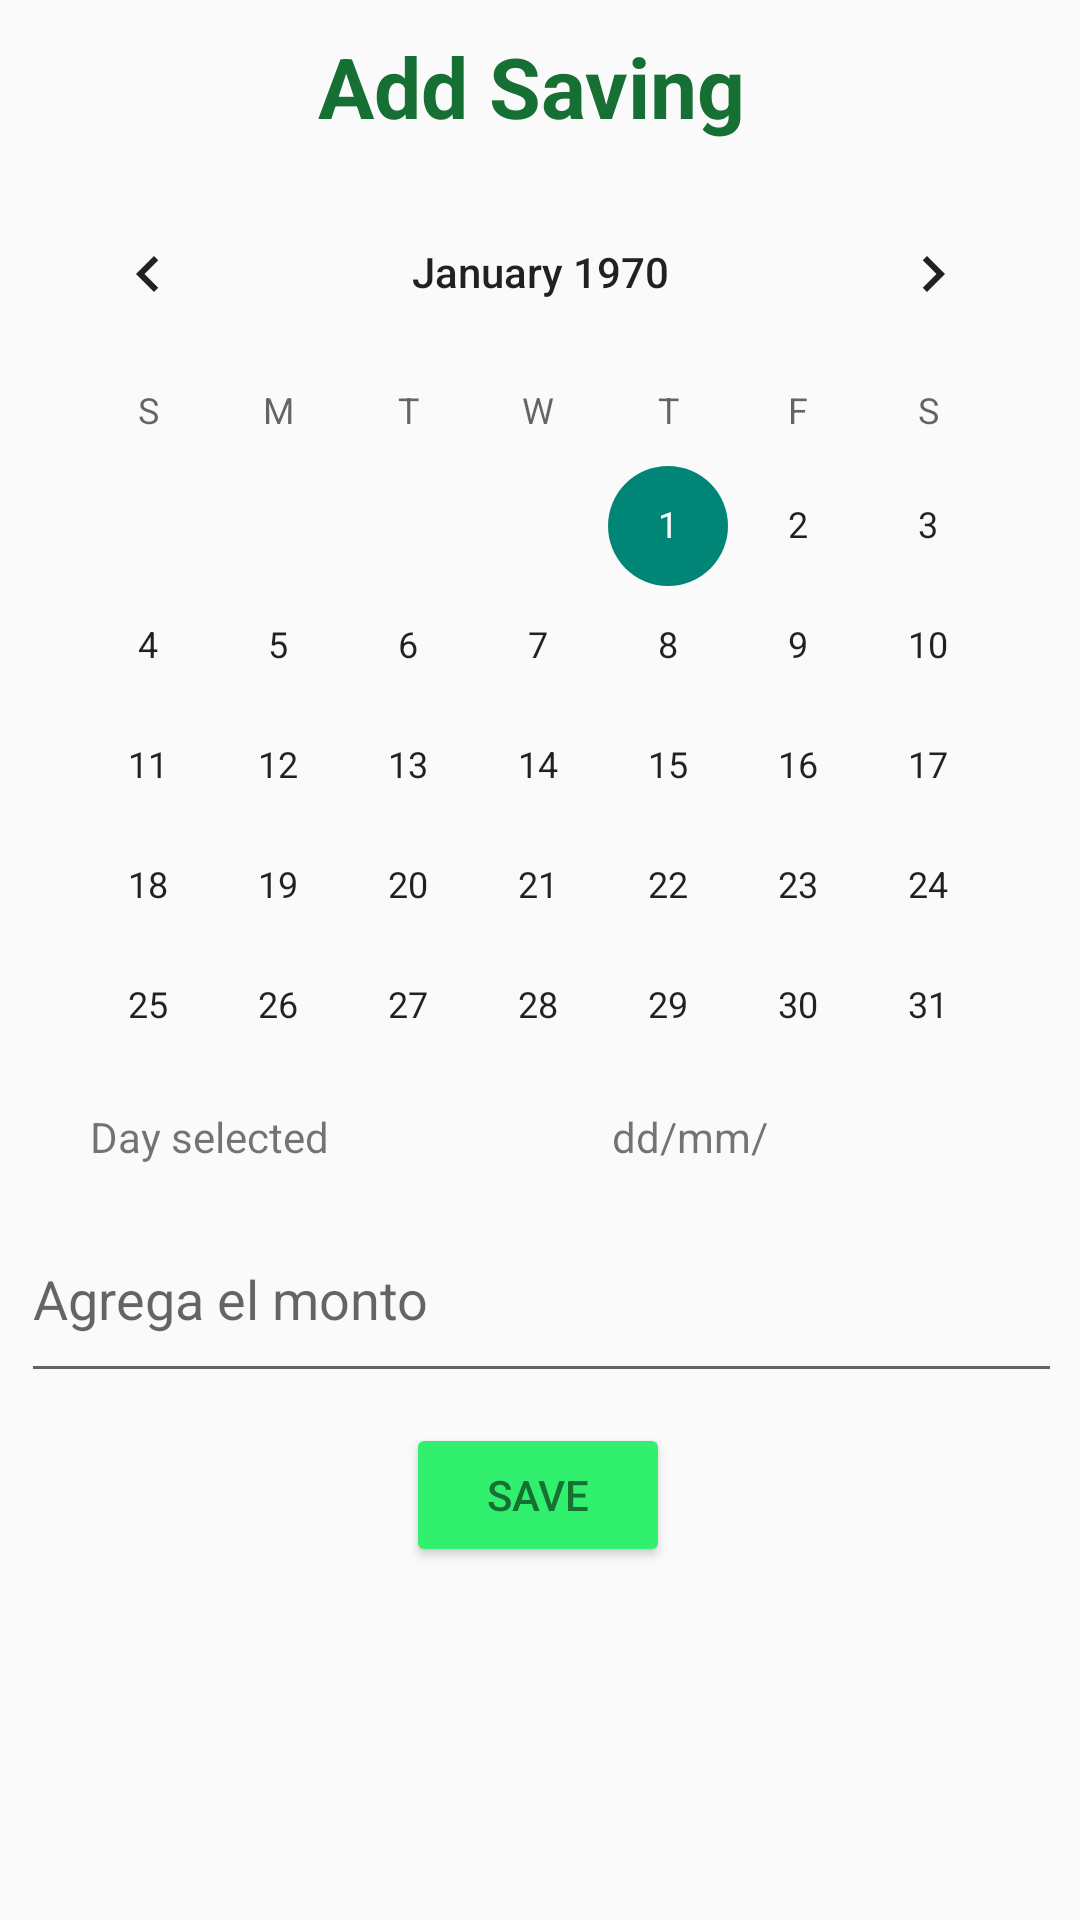

Reconstruct the res/layout file that produces this screen, plus the resources it refers to.
<!-- AndroidManifest.xml: application theme Theme.AppCompat.DayNight.NoActionBar -->
<!-- res/layout/activity_add_cash.xml -->
<?xml version="1.0" encoding="utf-8"?>
<androidx.constraintlayout.widget.ConstraintLayout xmlns:android="http://schemas.android.com/apk/res/android"
    xmlns:app="http://schemas.android.com/apk/res-auto"
    xmlns:tools="http://schemas.android.com/tools"
    android:layout_width="match_parent"
    android:layout_height="match_parent"
    tools:context=".AddCash">

    <ScrollView
        android:layout_width="match_parent"
        android:layout_height="match_parent"
        tools:layout_editor_absoluteX="84dp"
        tools:layout_editor_absoluteY="42dp">

        <androidx.constraintlayout.widget.ConstraintLayout
            android:layout_width="match_parent"
            android:layout_height="match_parent"
            android:orientation="vertical">
    <TextView
        android:id="@+id/textAddCard"
        android:layout_width="wrap_content"
        android:layout_height="wrap_content"
        android:layout_gravity="center|center_horizontal|top"
        android:layout_marginTop="10dp"
        android:text="@string/add_saving_text"
        android:textColor="#167033"
        android:textSize="28sp"
        android:textStyle="bold"
        app:layout_constraintEnd_toEndOf="parent"
        app:layout_constraintHorizontal_bias="0.487"
        app:layout_constraintStart_toStartOf="parent"
        app:layout_constraintTop_toTopOf="parent" />

    <CalendarView
        android:id="@+id/calendarView_Card"
        android:layout_width="345dp"
        android:layout_height="302dp"
        android:layout_marginTop="10dp"
        app:layout_constraintEnd_toEndOf="parent"
        app:layout_constraintStart_toStartOf="parent"
        app:layout_constraintTop_toBottomOf="@+id/textAddCard" />

    <TextView
        android:id="@+id/savetxt1Card"
        android:layout_width="wrap_content"
        android:layout_height="wrap_content"
        android:layout_marginStart="30dp"
        android:layout_marginTop="10dp"
        android:text="@string/savetxt"
        app:layout_constraintStart_toStartOf="parent"
        app:layout_constraintTop_toBottomOf="@+id/calendarView_Card" />

    <TextView
        android:id="@+id/savetxt2Card"
        android:layout_width="62dp"
        android:layout_height="19dp"
        android:layout_marginTop="10dp"
        android:text="dd/mm/aaaa"
        app:layout_constraintEnd_toEndOf="parent"
        app:layout_constraintStart_toEndOf="@+id/savetxt1Card"
        app:layout_constraintTop_toBottomOf="@+id/calendarView_Card" />

    <EditText
        android:id="@+id/mountCard"
        android:layout_width="347dp"
        android:layout_height="66dp"
        android:layout_marginTop="10dp"
        android:ems="10"
        android:hint="Agrega el monto"
        android:inputType="number"
        app:layout_constraintEnd_toEndOf="parent"
        app:layout_constraintHorizontal_bias="0.531"
        app:layout_constraintStart_toStartOf="parent"
        app:layout_constraintTop_toBottomOf="@+id/savetxt1Card" />

    <Button
        android:id="@+id/guardar_savebtnCard"
        android:layout_width="wrap_content"
        android:layout_height="wrap_content"
        android:layout_marginTop="10dp"
        android:backgroundTint="#30F06D"
        android:text="Save"
        android:textColor="#167033"
        app:layout_constraintBottom_toBottomOf="parent"
        app:layout_constraintEnd_toEndOf="parent"
        app:layout_constraintHorizontal_bias="0.498"
        app:layout_constraintStart_toStartOf="parent"
        app:layout_constraintTop_toBottomOf="@+id/mountCard"
        app:layout_constraintVertical_bias="0.0" />

        </androidx.constraintlayout.widget.ConstraintLayout>
    </ScrollView>
</androidx.constraintlayout.widget.ConstraintLayout>
<!-- resources referenced by this layout -->
<resources>
  <string name="add_saving_text">Add Saving</string>
  <string name="savetxt">Day selected</string>
</resources>
